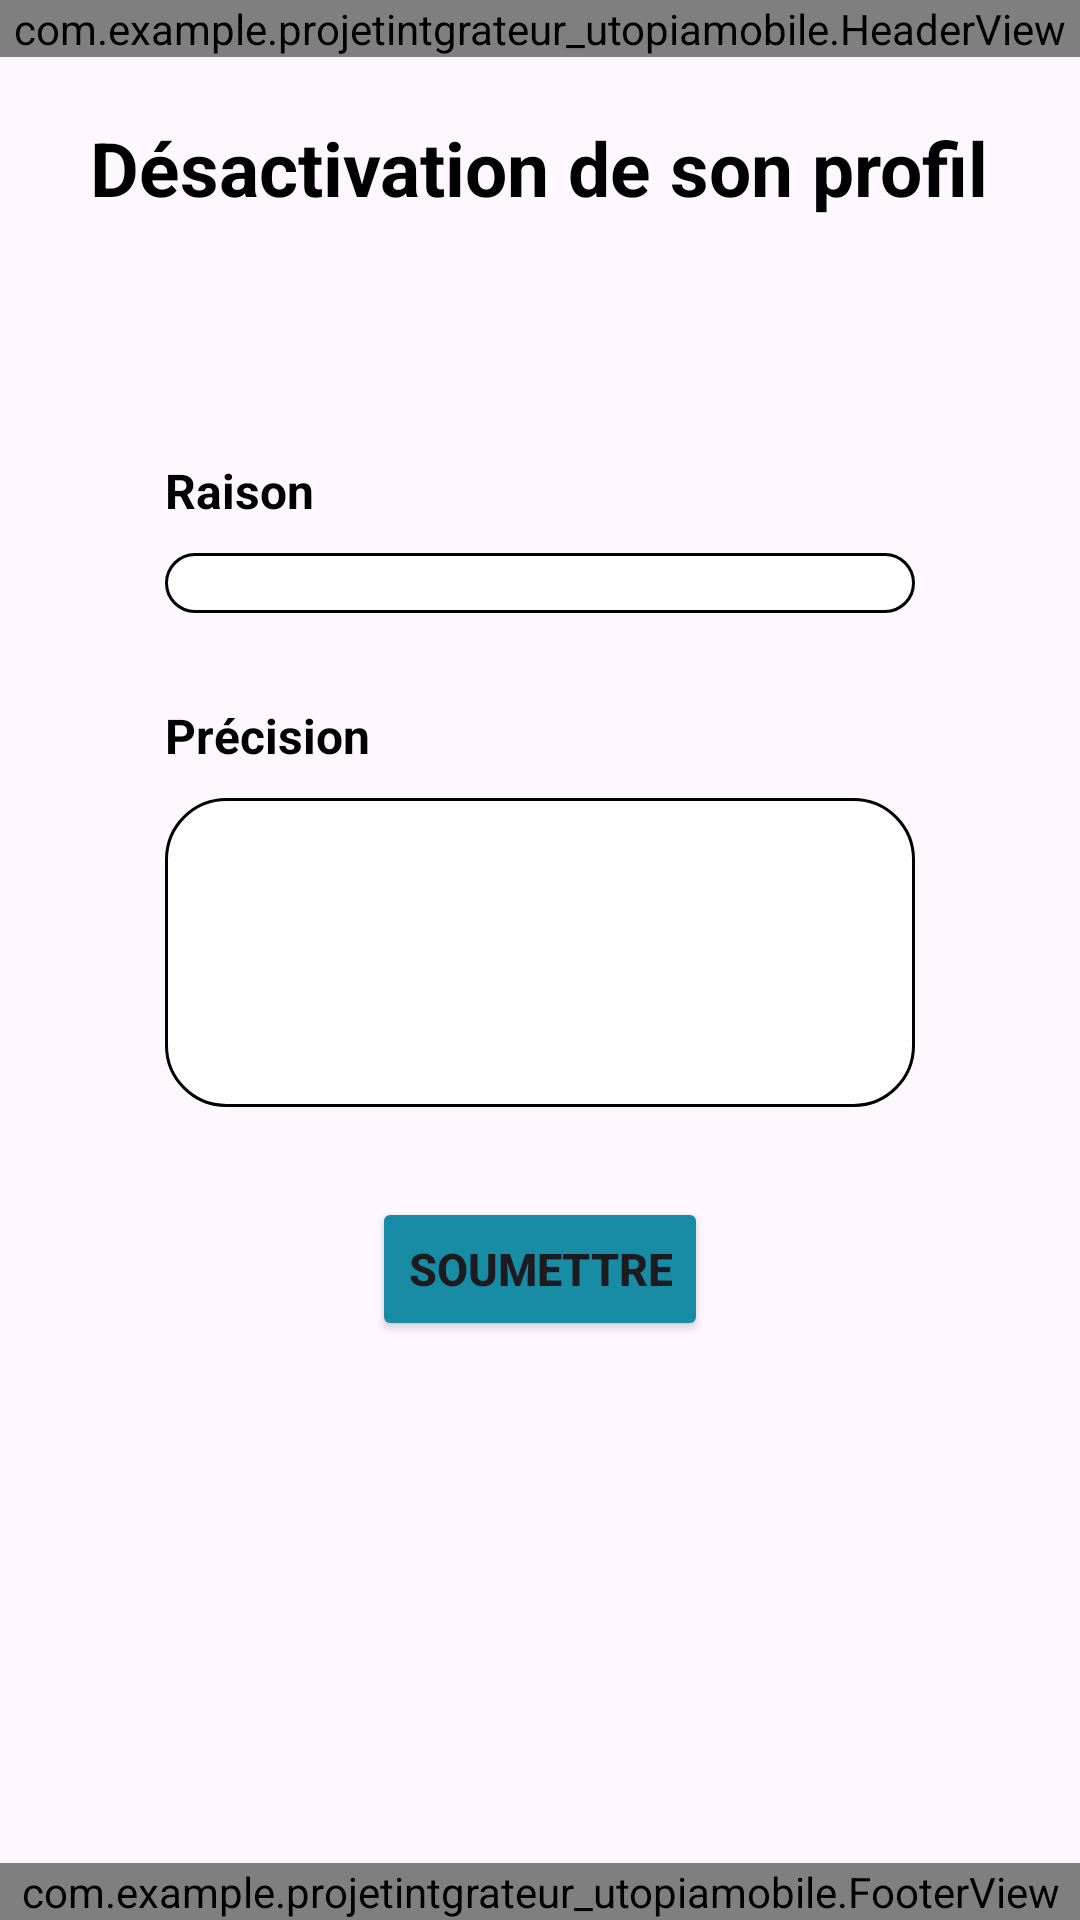

Produce the Android XML layout that renders to this screen, including the resource entries it uses.
<!-- AndroidManifest.xml: application theme Theme.ProjetIntégrateurUtopiaMobile -->
<!-- res/layout/activity_desactivation_profile.xml -->
<?xml version="1.0" encoding="utf-8"?>
<androidx.constraintlayout.widget.ConstraintLayout xmlns:android="http://schemas.android.com/apk/res/android"
    xmlns:app="http://schemas.android.com/apk/res-auto"
    xmlns:tools="http://schemas.android.com/tools"
    android:id="@+id/main"
    android:layout_width="match_parent"
    android:layout_height="match_parent"
    tools:context=".DesactivationProfile">

    <com.example.projetintgrateur_utopiamobile.HeaderView
        android:id="@+id/header"
        android:layout_width="match_parent"
        android:layout_height="wrap_content"
        app:layout_constraintTop_toTopOf="parent"
        app:layout_constraintStart_toStartOf="parent"
        app:layout_constraintEnd_toEndOf="parent">

    </com.example.projetintgrateur_utopiamobile.HeaderView>


    <LinearLayout
        android:layout_width="match_parent"
        android:layout_height="wrap_content"
        android:orientation="vertical"
        app:layout_constraintTop_toBottomOf="@id/header"
        app:layout_constraintStart_toStartOf="parent"
        app:layout_constraintEnd_toEndOf="parent">

        <TextView
            android:id="@+id/desactivationCompteLabel"
            android:layout_width="wrap_content"
            android:layout_height="wrap_content"
            android:text="@string/titleDesactivationProfil"
            style="@style/titre"
            android:layout_gravity="center"
            android:layout_marginTop="20dp" />

        <TextView
            android:id="@+id/erreursOutput"
            android:layout_width="250dp"
            android:layout_height="60dp"
            android:layout_marginBottom="10dp"
            android:layout_marginTop="10dp"
            android:layout_gravity="center"
            android:textColor="@color/red"
            android:textStyle="bold"
            android:text="" />

        <TextView
            android:id="@+id/raisonLabel"
            android:layout_width="250dp"
            android:layout_height="wrap_content"
            android:text="@string/raison"
            style="@style/sousTitre"
            android:layout_gravity="center"/>

        <Spinner
            android:id="@+id/spinnerRaisonDesactivation"
            android:layout_height="wrap_content"
            android:layout_gravity="center"
            style="@style/input"
            android:layout_marginTop="10dp" />

        <TextView
            android:id="@+id/precisionLabel"
            android:layout_width="250dp"
            android:layout_height="wrap_content"
            android:text="@string/precision"
            android:layout_gravity="center"
            style="@style/sousTitre"
            android:layout_marginTop="30dp"/>

        <EditText
            android:id="@+id/inputDescription"
            style="@style/input"
            android:layout_height="103dp"
            android:layout_gravity="center"
            android:layout_marginTop="10dp"
            android:ems="10"
            android:gravity="start|top"
            android:inputType="textMultiLine" />

        <Button
            android:id="@+id/soumettreButton"
            android:layout_width="wrap_content"
            android:layout_height="wrap_content"
            android:layout_gravity="center"
            android:text="@string/soumettre"
            style="@style/customButton"
            android:layout_marginTop="30dp"/>
    </LinearLayout>

    <com.example.projetintgrateur_utopiamobile.FooterView
        android:id="@+id/footer"
        android:layout_width="match_parent"
        android:layout_height="wrap_content"
        app:layout_constraintBottom_toBottomOf="parent"
        app:layout_constraintStart_toStartOf="parent"
        app:layout_constraintEnd_toEndOf="parent" />

</androidx.constraintlayout.widget.ConstraintLayout>
<!-- resources referenced by this layout -->
<resources>
  <color name="red">#C80000</color>
  <string name="precision">Précision</string>
  <string name="raison">Raison</string>
  <string name="soumettre">Soumettre</string>
  <string name="titleDesactivationProfil">Désactivation de son profil</string>
  <style name="customButton">
          <item name="android:backgroundTint">@color/utopia_turquoise_moyen</item>
          <item name="android:textStyle">bold</item>
          <item name="android:textSize">15sp</item>
      </style>
  <style name="input">
          <item name="android:padding">10dp</item>
          <item name="android:background">@drawable/back_input</item>
          <item name="android:layout_width">250dp</item>
      </style>
  <style name="sousTitre">
          <item name="android:textSize">16sp</item>
          <item name="android:textStyle">bold</item>
          <item name="android:textColor">@color/black</item>
      </style>
  <style name="titre">
          <item name="android:textSize">25sp</item>
          <item name="android:textStyle">bold</item>
          <item name="android:textColor">@color/black</item>
      </style>
  <style name="Theme.ProjetIntégrateurUtopiaMobile" parent="Base.Theme.ProjetIntégrateurUtopiaMobile" />
  <color name="utopia_turquoise_moyen">#178CA4</color>
  <!-- drawable back_input (drawable) -->
  <?xml version="1.0" encoding="utf-8"?>
  <shape xmlns:android="http://schemas.android.com/apk/res/android">
      <solid android:color="@color/white" />
      <corners android:radius="20dp" />
      <stroke android:width="1dp" android:color="@color/black" />
  </shape>
  <color name="black">#FF000000</color>
  <style name="Base.Theme.ProjetIntégrateurUtopiaMobile" parent="Theme.Material3.DayNight.NoActionBar">
          
          
      </style>
  <color name="white">#FFFFFFFF</color>
</resources>
